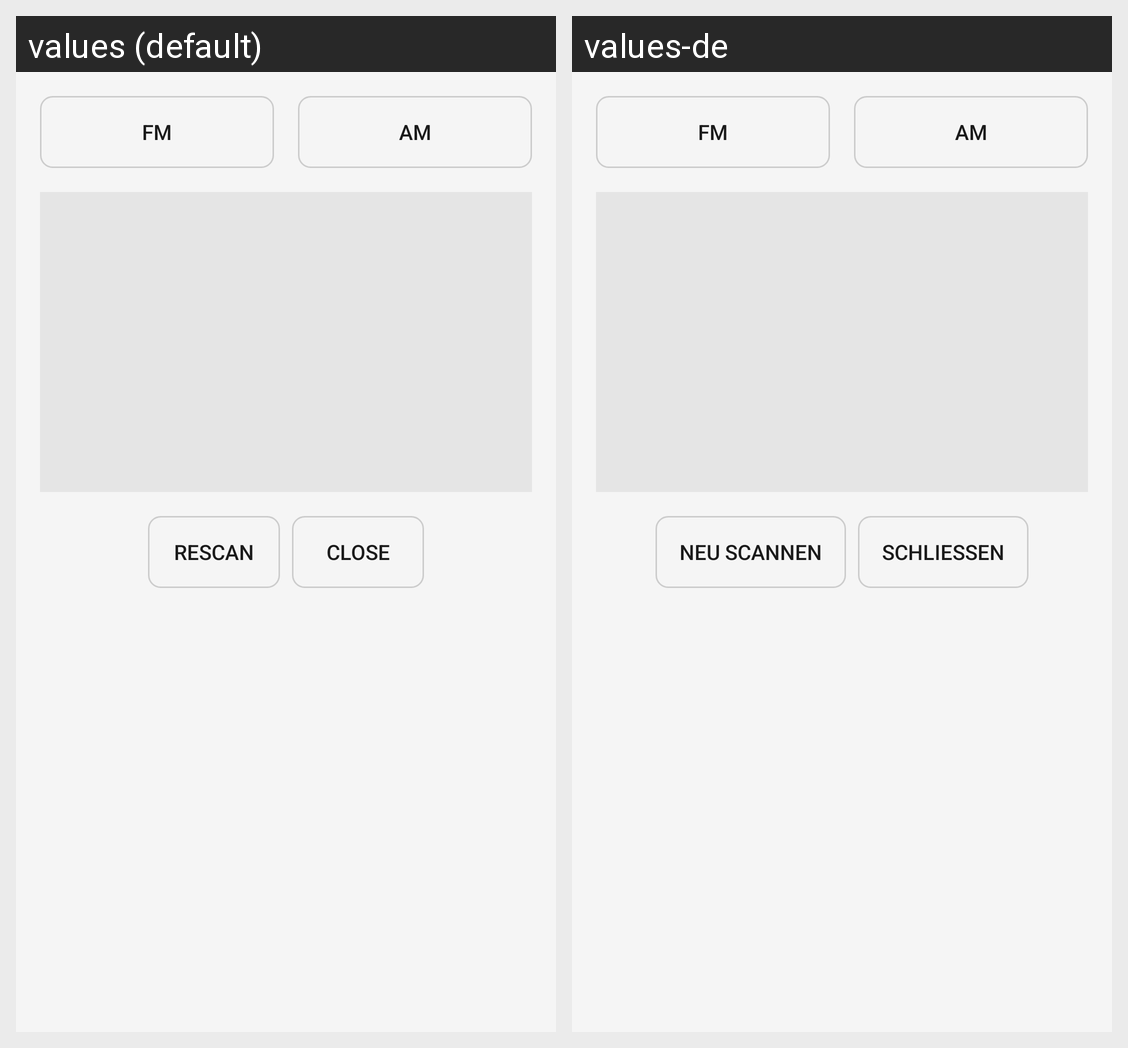

Translations of the strings shown on this Android screen, per locale in the grid:
Android screen res/layout/dialog_station_list.xml rendered under 2 locales, left to right: values (default), values-de. Device: Nexus 5 (rendered at 1080×1920; each locale shown at half size, 540×960, under a caption strip naming it); theme Theme.FytFM.
Strings drawn on this screen, with the default value and each locale's value (text and hints the layout hard-codes, and strings that could not be matched under every locale, appear in the picture but are not listed):

band_fm
  values: FM
  values-de: FM

band_am
  values: AM
  values-de: AM

rescan
  values: Rescan
  values-de: Neu Scannen

close
  values: Close
  values-de: Schließen
